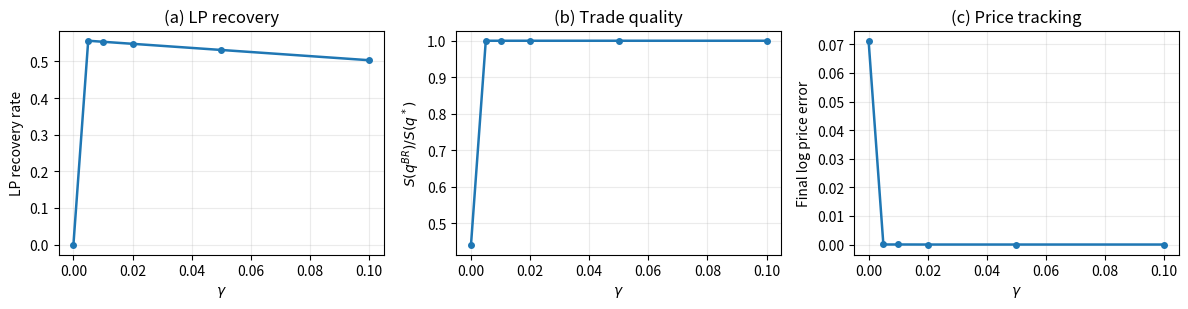
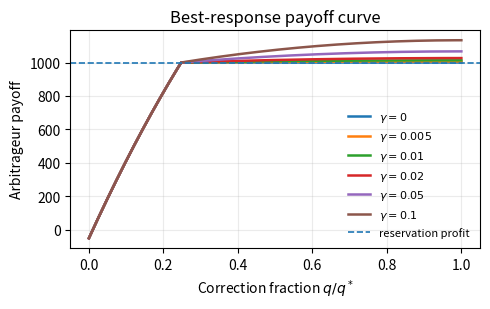

Recreate these plots in Python, in order.
"""Run the synthetic recovery--incentive frontier experiment.

This experiment is intended for Section V-C.

Purpose:
    Show the role of the retained-surplus parameter gamma.

Main idea:
    The capped rule with gamma=0 can preserve participation but may flatten the
    arbitrageur's payoff over a range of trades. A positive gamma leaves a small
    share of surplus to the arbitrageur and restores a stronger incentive to
    choose the full price-correcting trade.

Default usage:
    python run_synthetic_recovery_incentive_frontier.py

Example:
    python run_synthetic_recovery_incentive_frontier.py \
        --lambda-value 0.75 \
        --gammas 0,0.005,0.01,0.02,0.05,0.10 \
        --shock-factor 1.10 \
        --cost 50 \
        --reservation-profit 1000 \
        --tie-breaker smallest
"""

from __future__ import annotations

import argparse
import math
from pathlib import Path

import matplotlib.pyplot as plt
import numpy as np
import pandas as pd


def parse_args() -> argparse.Namespace:
    parser = argparse.ArgumentParser(
        description="Synthetic recovery--incentive frontier for CPMM arbitrage"
    )

    # Synthetic pool setup
    parser.add_argument(
        "--x0",
        type=float,
        default=1000.0,
        help="Initial reserve of token X, e.g., WETH",
    )
    parser.add_argument(
        "--y0",
        type=float,
        default=1_000_000.0,
        help="Initial reserve of token Y, e.g., USDT",
    )
    parser.add_argument(
        "--shock-factor",
        type=float,
        default=1.10,
        help="External reference price multiplier p_ref / p0",
    )

    # Mechanism parameters
    parser.add_argument(
        "--lambda-value",
        type=float,
        default=0.75,
        help="Surplus-sharing intensity lambda",
    )
    parser.add_argument(
        "--gammas",
        default="0,0.005,0.01,0.02,0.05,0.10",
        help="Comma-separated gamma values to evaluate",
    )
    parser.add_argument(
        "--cost",
        type=float,
        default=50.0,
        help="Fixed execution cost C(q), in token-Y/USD units",
    )
    parser.add_argument(
        "--reservation-profit",
        type=float,
        default=1000.0,
        help="Reservation profit R(q), in token-Y/USD units",
    )

    # Numerical search
    parser.add_argument(
        "--grid-size",
        type=int,
        default=5001,
        help="Number of candidate trade sizes between no trade and full correction",
    )
    parser.add_argument(
        "--tie-breaker",
        default="smallest",
        choices=["smallest", "largest"],
        help=(
            "Tie-breaking among payoff-equivalent best responses. "
            "'smallest' exposes the weak-incentive problem at gamma=0. "
            "'largest' assumes the arbitrageur chooses the most price-correcting trade."
        ),
    )

    # Output
    parser.add_argument(
        "--output-dir",
        default="results",
        help="Directory for CSVs and figures",
    )

    return parser.parse_args()


def parse_float_list(raw: str) -> list[float]:
    return [float(x.strip()) for x in raw.split(",") if x.strip()]


def pool_price(x: float, y: float) -> float:
    return y / x


def tracking_error(p_pool: float, p_ref: float) -> float:
    if p_pool <= 0 or p_ref <= 0:
        return float("nan")
    return abs(math.log(p_pool / p_ref))


def target_reserves_after_arbitrage(k: float, p_ref: float) -> tuple[float, float]:
    """Return reserves at the CPMM state whose marginal price equals p_ref."""
    return math.sqrt(k / p_ref), math.sqrt(k * p_ref)


def surplus_for_trade(
    *,
    x0: float,
    y0: float,
    p_ref: float,
    trade_size: float,
    direction: str,
) -> tuple[float, float, float]:
    """Return gross surplus and final reserves for a candidate CPMM arbitrage trade.

    trade_size is measured in the input token:
        - if direction == "buy_x_from_pool", trade_size is delta_y_in
        - if direction == "sell_x_to_pool", trade_size is delta_x_in
    """
    k = x0 * y0

    if direction == "buy_x_from_pool":
        delta_y_in = trade_size
        y1 = y0 + delta_y_in
        x1 = k / y1
        delta_x_out = x0 - x1
        surplus = p_ref * delta_x_out - delta_y_in
        return max(0.0, surplus), x1, y1

    if direction == "sell_x_to_pool":
        delta_x_in = trade_size
        x1 = x0 + delta_x_in
        y1 = k / x1
        delta_y_out = y0 - y1
        surplus = delta_y_out - p_ref * delta_x_in
        return max(0.0, surplus), x1, y1

    raise ValueError(f"unknown direction: {direction}")


def full_correction_trade(
    *,
    x0: float,
    y0: float,
    p_ref: float,
) -> dict[str, float | str]:
    """Compute the full price-correcting arbitrage trade q*."""
    p0 = pool_price(x0, y0)
    k = x0 * y0
    x_star, y_star = target_reserves_after_arbitrage(k, p_ref)

    if math.isclose(p0, p_ref, rel_tol=1e-12, abs_tol=1e-12):
        return {
            "direction": "none",
            "q_star": 0.0,
            "x_star": x0,
            "y_star": y0,
            "s_star": 0.0,
            "lp_loss": 0.0,
        }

    if p_ref > p0:
        direction = "buy_x_from_pool"
        q_star = y_star - y0
    else:
        direction = "sell_x_to_pool"
        q_star = x_star - x0

    s_star, _, _ = surplus_for_trade(
        x0=x0,
        y0=y0,
        p_ref=p_ref,
        trade_size=q_star,
        direction=direction,
    )

    value_before = x0 * p_ref + y0
    value_after = x_star * p_ref + y_star
    lp_loss = max(0.0, value_before - value_after)

    return {
        "direction": direction,
        "q_star": q_star,
        "x_star": x_star,
        "y_star": y_star,
        "s_star": s_star,
        "lp_loss": lp_loss,
    }


def retained_surplus_transfer(
    *,
    surplus: float,
    lam: float,
    gamma: float,
    execution_cost: float,
    reservation_profit: float,
) -> float:
    """Compute r_{lambda,gamma}(q).

    r(q) = min{
        lambda * S(q),
        [(1 - gamma) * (S(q) - C(q) - R(q))]^+
    }

    With gamma=0, this is the maximal participation-preserving cap.
    With gamma>0, the arbitrageur keeps a positive fraction of surplus above
    execution cost and reservation profit.
    """
    proportional = lam * surplus
    capped = max(
        0.0,
        (1.0 - gamma) * (surplus - execution_cost - reservation_profit),
    )
    return min(proportional, capped)


def is_better_best_response(
    *,
    candidate: dict[str, float],
    best: dict[str, float],
    tie_breaker: str,
) -> bool:
    """Return True if candidate should replace current best response."""
    payoff_tol = 1e-9 * max(
        1.0,
        abs(candidate["payoff"]),
        abs(best["payoff"]),
    )

    if candidate["payoff"] > best["payoff"] + payoff_tol:
        return True

    if abs(candidate["payoff"] - best["payoff"]) <= payoff_tol:
        if tie_breaker == "smallest":
            return candidate["q"] < best["q"]
        if tie_breaker == "largest":
            return candidate["q"] > best["q"]
        raise ValueError(f"unknown tie_breaker: {tie_breaker}")

    return False


def evaluate_gamma(
    *,
    x0: float,
    y0: float,
    p_ref: float,
    lam: float,
    gamma: float,
    execution_cost: float,
    reservation_profit: float,
    grid_size: int,
    tie_breaker: str,
) -> dict[str, float | str | bool]:
    """Evaluate one gamma value by solving the arbitrageur best response."""
    full = full_correction_trade(x0=x0, y0=y0, p_ref=p_ref)

    direction = str(full["direction"])
    q_star = float(full["q_star"])
    s_star = float(full["s_star"])
    lp_loss = float(full["lp_loss"])

    if direction == "none" or q_star <= 0 or s_star <= 0:
        final_price = pool_price(x0, y0)
        return {
            "lambda": lam,
            "gamma": gamma,
            "direction": direction,
            "q_star": q_star,
            "q_br": 0.0,
            "correction_fraction": 0.0,
            "s_star": s_star,
            "s_br": 0.0,
            "trade_quality": float("nan"),
            "shared_amount": 0.0,
            "lp_recovery": 0.0,
            "lp_recovery_rate": float("nan"),
            "arb_payoff": 0.0,
            "participates": False,
            "final_price": final_price,
            "tracking_error": tracking_error(final_price, p_ref),
            "lp_loss_without_sharing": lp_loss,
            "tie_breaker": tie_breaker,
        }

    candidate_q = np.linspace(0.0, q_star, grid_size)

    best: dict[str, float] | None = None

    for q in candidate_q:
        surplus, x1, y1 = surplus_for_trade(
            x0=x0,
            y0=y0,
            p_ref=p_ref,
            trade_size=float(q),
            direction=direction,
        )

        shared = retained_surplus_transfer(
            surplus=surplus,
            lam=lam,
            gamma=gamma,
            execution_cost=execution_cost,
            reservation_profit=reservation_profit,
        )

        payoff = surplus - shared - execution_cost

        participates = payoff >= reservation_profit - 1e-9 * max(
            1.0,
            abs(reservation_profit),
            abs(surplus),
        )

        if not participates:
            continue

        candidate = {
            "q": float(q),
            "surplus": float(surplus),
            "shared": float(shared),
            "payoff": float(payoff),
            "x1": float(x1),
            "y1": float(y1),
        }

        if best is None or is_better_best_response(
            candidate=candidate,
            best=best,
            tie_breaker=tie_breaker,
        ):
            best = candidate

    if best is None:
        final_price = pool_price(x0, y0)
        return {
            "lambda": lam,
            "gamma": gamma,
            "direction": direction,
            "q_star": q_star,
            "q_br": 0.0,
            "correction_fraction": 0.0,
            "s_star": s_star,
            "s_br": 0.0,
            "trade_quality": 0.0,
            "shared_amount": 0.0,
            "lp_recovery": 0.0,
            "lp_recovery_rate": 0.0,
            "arb_payoff": 0.0,
            "participates": False,
            "final_price": final_price,
            "tracking_error": tracking_error(final_price, p_ref),
            "lp_loss_without_sharing": lp_loss,
            "tie_breaker": tie_breaker,
        }

    q_br = float(best["q"])
    s_br = float(best["surplus"])
    shared = float(best["shared"])
    final_price = pool_price(float(best["x1"]), float(best["y1"]))

    lp_recovery = min(lp_loss, shared)

    return {
        "lambda": lam,
        "gamma": gamma,
        "direction": direction,
        "q_star": q_star,
        "q_br": q_br,
        "correction_fraction": q_br / q_star if q_star > 0 else float("nan"),
        "s_star": s_star,
        "s_br": s_br,
        "trade_quality": s_br / s_star if s_star > 0 else float("nan"),
        "shared_amount": shared,
        "lp_recovery": lp_recovery,
        "lp_recovery_rate": lp_recovery / lp_loss if lp_loss > 0 else float("nan"),
        "arb_payoff": float(best["payoff"]),
        "participates": True,
        "final_price": final_price,
        "tracking_error": tracking_error(final_price, p_ref),
        "lp_loss_without_sharing": lp_loss,
        "tie_breaker": tie_breaker,
    }


def plot_frontier(summary: pd.DataFrame, output_path: str | Path) -> None:
    fig, axes = plt.subplots(1, 3, figsize=(12.0, 3.2))

    axes[0].plot(
        summary["gamma"],
        summary["lp_recovery_rate"],
        marker="o",
        linewidth=1.8,
        markersize=4,
    )
    axes[0].set_xlabel(r"$\gamma$")
    axes[0].set_ylabel("LP recovery rate")
    axes[0].set_title("(a) LP recovery")
    axes[0].grid(True, alpha=0.25)

    axes[1].plot(
        summary["gamma"],
        summary["trade_quality"],
        marker="o",
        linewidth=1.8,
        markersize=4,
    )
    axes[1].set_xlabel(r"$\gamma$")
    axes[1].set_ylabel(r"$S(q^{BR})/S(q^*)$")
    axes[1].set_title("(b) Trade quality")
    axes[1].grid(True, alpha=0.25)

    axes[2].plot(
        summary["gamma"],
        summary["tracking_error"],
        marker="o",
        linewidth=1.8,
        markersize=4,
    )
    axes[2].set_xlabel(r"$\gamma$")
    axes[2].set_ylabel("Final log price error")
    axes[2].set_title("(c) Price tracking")
    axes[2].grid(True, alpha=0.25)

    fig.tight_layout()
    fig.savefig(output_path, dpi=300, bbox_inches="tight")
    plt.close(fig)


def plot_payoff_curve(
    *,
    x0: float,
    y0: float,
    p_ref: float,
    lam: float,
    gammas: list[float],
    execution_cost: float,
    reservation_profit: float,
    grid_size: int,
    output_path: str | Path,
) -> None:
    """Optional diagnostic plot of arbitrageur payoff as a function of trade size."""
    full = full_correction_trade(x0=x0, y0=y0, p_ref=p_ref)
    direction = str(full["direction"])
    q_star = float(full["q_star"])

    if direction == "none" or q_star <= 0:
        return

    candidate_q = np.linspace(0.0, q_star, grid_size)

    fig, ax = plt.subplots(figsize=(5.0, 3.2))

    for gamma in gammas:
        payoffs = []
        for q in candidate_q:
            surplus, _, _ = surplus_for_trade(
                x0=x0,
                y0=y0,
                p_ref=p_ref,
                trade_size=float(q),
                direction=direction,
            )
            shared = retained_surplus_transfer(
                surplus=surplus,
                lam=lam,
                gamma=gamma,
                execution_cost=execution_cost,
                reservation_profit=reservation_profit,
            )
            payoffs.append(surplus - shared - execution_cost)

        ax.plot(
            candidate_q / q_star,
            payoffs,
            linewidth=1.8,
            label=rf"$\gamma={gamma:g}$",
        )

    ax.axhline(
        reservation_profit,
        linestyle="--",
        linewidth=1.2,
        label="reservation profit",
    )
    ax.set_xlabel(r"Correction fraction $q/q^*$")
    ax.set_ylabel("Arbitrageur payoff")
    ax.set_title("Best-response payoff curve")
    ax.grid(True, alpha=0.25)
    ax.legend(frameon=False, fontsize=8)

    fig.tight_layout()
    fig.savefig(output_path, dpi=300, bbox_inches="tight")
    plt.close(fig)


def main() -> None:
    args = parse_args()

    output_dir = Path(args.output_dir)
    output_dir.mkdir(parents=True, exist_ok=True)

    x0 = float(args.x0)
    y0 = float(args.y0)
    p0 = pool_price(x0, y0)
    p_ref = p0 * float(args.shock_factor)

    lam = float(args.lambda_value)
    gammas = parse_float_list(args.gammas)

    rows = []
    for gamma in gammas:
        row = evaluate_gamma(
            x0=x0,
            y0=y0,
            p_ref=p_ref,
            lam=lam,
            gamma=float(gamma),
            execution_cost=float(args.cost),
            reservation_profit=float(args.reservation_profit),
            grid_size=int(args.grid_size),
            tie_breaker=str(args.tie_breaker),
        )
        rows.append(row)

    summary = pd.DataFrame(rows)

    summary_path = output_dir / "synthetic_recovery_incentive_frontier.csv"
    fig_path = output_dir / "fig_synthetic_recovery_incentive_frontier.png"
    payoff_fig_path = output_dir / "fig_synthetic_payoff_curve.png"

    summary.to_csv(summary_path, index=False)
    plot_frontier(summary, fig_path)
    plot_payoff_curve(
        x0=x0,
        y0=y0,
        p_ref=p_ref,
        lam=lam,
        gammas=gammas,
        execution_cost=float(args.cost),
        reservation_profit=float(args.reservation_profit),
        grid_size=int(args.grid_size),
        output_path=payoff_fig_path,
    )

    print(f"Initial price: {p0:.6f}")
    print(f"Reference price: {p_ref:.6f}")
    print(f"Shock factor: {args.shock_factor:.6f}")
    print(f"lambda: {lam:.4f}")
    print(f"tie_breaker: {args.tie_breaker}")
    print()
    print(f"wrote {summary_path}")
    print(f"wrote {fig_path}")
    print(f"wrote {payoff_fig_path}")
    print()
    print(
        summary[
            [
                "gamma",
                "lp_recovery_rate",
                "trade_quality",
                "tracking_error",
                "correction_fraction",
                "arb_payoff",
                "shared_amount",
                "participates",
            ]
        ].to_string(index=False)
    )


if __name__ == "__main__":
    main()
